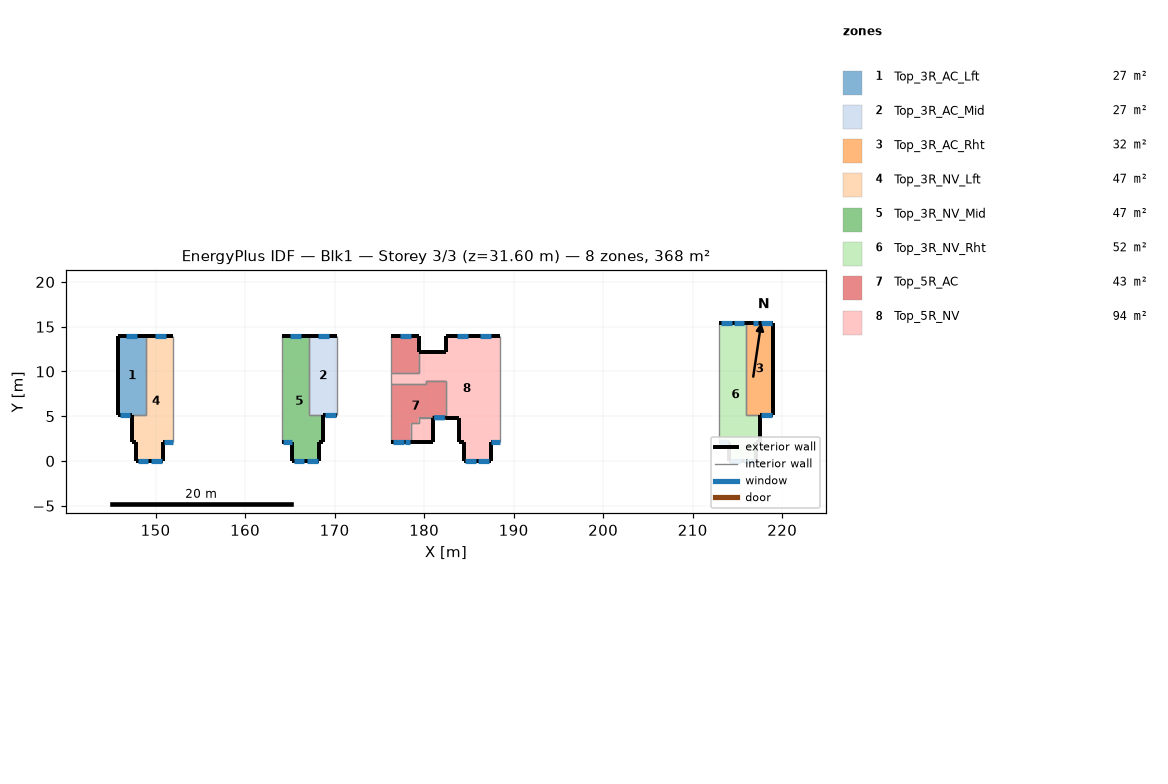
=== STOREY PLAN SPEC (per zone: floor XY polygon, exterior-wall plan segments, windows/doors) ===
zone 1: Top_3R_AC_Lft  (26.9 m²)
  floor: (148.91, 13.92) (148.91, 5.08) (145.86, 5.08) (145.86, 13.92)
  exterior wall: (145.86, 13.92) – (145.86, 5.08)  [8.8 m]
  exterior wall: (148.91, 13.92) – (145.86, 13.92)  [3.0 m]
    window: (147.89, 13.92) – (146.69, 13.92)  [1.8 m²]
  exterior wall: (145.86, 5.08) – (147.34, 5.08)  [1.5 m]
    window: (146.00, 5.08) – (147.20, 5.08)  [1.8 m²]
  interior walls: 2
zone 2: Top_3R_AC_Mid  (26.9 m²)
  floor: (170.24, 13.92) (170.24, 5.08) (167.19, 5.08) (167.19, 13.92)
  exterior wall: (168.76, 5.08) – (170.24, 5.08)  [1.5 m]
    window: (168.94, 5.08) – (170.14, 5.08)  [1.8 m²]
  exterior wall: (170.24, 13.92) – (167.19, 13.92)  [3.0 m]
    window: (169.34, 13.92) – (168.14, 13.92)  [1.8 m²]
  interior walls: 3
zone 3: Top_3R_AC_Rht  (31.6 m²)
  floor: (219.01, 15.45) (219.01, 5.08) (215.96, 5.08) (215.96, 15.45)
  exterior wall: (217.52, 5.08) – (219.01, 5.08)  [1.5 m]
    window: (217.67, 5.08) – (218.87, 5.08)  [1.8 m²]
  exterior wall: (219.01, 15.45) – (215.96, 15.45)  [3.0 m]
    window: (218.84, 15.45) – (217.64, 15.45)  [1.8 m²]
    window: (217.32, 15.45) – (216.72, 15.45)  [0.9 m²]
  exterior wall: (219.01, 5.08) – (219.01, 15.45)  [10.4 m]
  interior walls: 2
zone 4: Top_3R_NV_Lft  (47.0 m²)
  floor: (151.95, 13.92) (151.95, 2.13) (150.85, 2.13) (150.85, 0.00) (147.85, 0.00) (147.85, 2.13) (147.34, 2.13) (147.34, 5.08) (148.91, 5.08) (148.91, 13.92)
  exterior wall: (147.85, 2.13) – (147.85, 0.00)  [2.1 m]
  exterior wall: (147.34, 2.13) – (147.85, 2.13)  [0.5 m]
  exterior wall: (147.34, 5.08) – (147.34, 2.13)  [3.0 m]
  exterior wall: (151.95, 13.92) – (148.91, 13.92)  [3.0 m]
    window: (151.13, 13.92) – (149.93, 13.92)  [1.7 m²]
  exterior wall: (150.85, 2.13) – (151.95, 2.13)  [1.1 m]
    window: (150.90, 2.13) – (151.90, 2.13)  [1.1 m²]
  exterior wall: (150.85, 0.00) – (150.85, 2.13)  [2.1 m]
  exterior wall: (147.85, 0.00) – (150.85, 0.00)  [3.0 m]
    window: (148.00, 0.00) – (149.20, 0.00)  [1.7 m²]
    window: (149.49, 0.00) – (150.69, 0.00)  [1.7 m²]
  interior walls: 3
zone 5: Top_3R_NV_Mid  (47.0 m²)
  floor: (167.19, 13.92) (167.19, 5.08) (168.76, 5.08) (168.76, 2.13) (168.25, 2.13) (168.25, 0.00) (165.25, 0.00) (165.25, 2.13) (164.15, 2.13) (164.15, 13.92)
  exterior wall: (165.25, 2.13) – (165.25, 0.00)  [2.1 m]
  exterior wall: (164.15, 2.13) – (165.25, 2.13)  [1.1 m]
    window: (164.21, 2.13) – (165.21, 2.13)  [1.1 m²]
  exterior wall: (167.19, 13.92) – (164.15, 13.92)  [3.0 m]
    window: (166.25, 13.92) – (165.05, 13.92)  [1.7 m²]
  exterior wall: (168.76, 2.13) – (168.76, 5.08)  [3.0 m]
  exterior wall: (168.25, 2.13) – (168.76, 2.13)  [0.5 m]
  exterior wall: (168.25, 0.00) – (168.25, 2.13)  [2.1 m]
  exterior wall: (165.25, 0.00) – (168.25, 0.00)  [3.0 m]
    window: (165.42, 0.00) – (166.62, 0.00)  [1.7 m²]
    window: (166.90, 0.00) – (168.10, 0.00)  [1.7 m²]
  interior walls: 3
zone 6: Top_3R_NV_Rht  (51.6 m²)
  floor: (215.96, 15.45) (215.96, 5.08) (217.52, 5.08) (217.52, 2.13) (217.02, 2.13) (217.02, 0.00) (214.02, 0.00) (214.02, 2.13) (212.91, 2.13) (212.91, 15.45)
  exterior wall: (214.02, 2.13) – (214.02, 0.00)  [2.1 m]
  exterior wall: (212.91, 2.13) – (214.02, 2.13)  [1.1 m]
    window: (212.96, 2.13) – (213.96, 2.13)  [1.1 m²]
  exterior wall: (215.96, 15.45) – (212.91, 15.45)  [3.0 m]
    window: (214.37, 15.45) – (213.17, 15.45)  [1.7 m²]
    window: (215.76, 15.45) – (214.56, 15.45)  [1.7 m²]
  exterior wall: (217.52, 2.13) – (217.52, 5.08)  [3.0 m]
  exterior wall: (217.02, 2.13) – (217.52, 2.13)  [0.5 m]
  exterior wall: (217.02, 0.00) – (217.02, 2.13)  [2.1 m]
  exterior wall: (214.02, 0.00) – (217.02, 0.00)  [3.0 m]
    window: (214.19, 0.00) – (215.39, 0.00)  [1.7 m²]
    window: (215.68, 0.00) – (216.88, 0.00)  [1.7 m²]
  interior walls: 3
zone 7: Top_5R_AC  (42.7 m²)
  floor: (182.43, 8.98) (182.43, 4.83) (179.39, 4.83) (179.39, 4.22) (178.50, 4.22) (178.50, 2.13) (176.34, 2.13) (176.34, 8.56) (180.19, 8.56) (180.19, 8.98)
  floor: (179.39, 13.92) (179.39, 9.78) (176.34, 9.78) (176.34, 13.92)
  exterior wall: (176.34, 2.13) – (178.50, 2.13)  [2.2 m]
    window: (176.51, 2.13) – (177.71, 2.13)  [1.8 m²]
    window: (177.82, 2.13) – (178.42, 2.13)  [0.9 m²]
  exterior wall: (179.39, 13.92) – (176.34, 13.92)  [3.0 m]
    window: (178.51, 13.92) – (177.31, 13.92)  [1.8 m²]
  exterior wall: (179.39, 12.12) – (179.39, 13.92)  [1.8 m]
  exterior wall: (180.95, 4.83) – (182.43, 4.83)  [1.5 m]
    window: (181.12, 4.83) – (182.32, 4.83)  [1.8 m²]
  interior walls: 12
zone 8: Top_5R_NV  (94.0 m²)
  floor: (188.53, 13.92) (188.53, 2.12) (187.42, 2.12) (187.42, -0.00) (184.42, 0.00) (184.42, 2.13) (183.92, 2.13) (183.92, 4.83) (182.43, 4.83) (182.43, 8.98) (180.19, 8.98) (180.19, 8.56) (176.34, 8.56) (176.34, 9.78) (179.39, 9.78) (179.39, 12.12) (182.43, 12.12) (182.43, 13.92)
  floor: (180.95, 4.83) (180.95, 2.13) (178.50, 2.13) (178.50, 4.22) (179.39, 4.22) (179.39, 4.83)
  exterior wall: (183.92, 4.83) – (183.92, 2.13)  [2.7 m]
  exterior wall: (187.42, 2.12) – (188.53, 2.12)  [1.1 m]
    window: (187.48, 2.12) – (188.48, 2.12)  [1.1 m²]
  exterior wall: (187.42, -0.00) – (187.42, 2.12)  [2.1 m]
  exterior wall: (184.42, 0.00) – (187.42, -0.00)  [3.0 m]
    window: (184.58, 0.00) – (185.78, -0.00)  [1.7 m²]
    window: (186.06, -0.00) – (187.26, -0.00)  [1.7 m²]
  exterior wall: (184.42, 2.13) – (184.42, 0.00)  [2.1 m]
  exterior wall: (183.92, 2.13) – (184.42, 2.13)  [0.5 m]
  exterior wall: (182.43, 4.83) – (183.92, 4.83)  [1.5 m]
  exterior wall: (182.43, 12.12) – (179.39, 12.12)  [3.0 m]
  exterior wall: (182.43, 13.92) – (182.43, 12.12)  [1.8 m]
  exterior wall: (188.53, 13.92) – (182.43, 13.92)  [6.1 m]
    window: (187.46, 13.92) – (186.26, 13.92)  [1.7 m²]
    window: (184.87, 13.92) – (183.67, 13.92)  [1.7 m²]
  exterior wall: (180.95, 2.13) – (180.95, 4.83)  [2.7 m]
  exterior wall: (178.50, 2.13) – (180.95, 2.13)  [2.5 m]
  interior walls: 12

=== DERIVED (storey summary) ===
Building: Blk1
Storey: 3 of 3  (floor level z = 31.60 m)
Storey gross floor area: 367.7 m²
Zones on this storey: 8
  - Top_3R_AC_Lft: floor 26.9 m²; exterior wall 13.4 m (37.4 m²); 2 window(s) 3.6 m²; WWR 9.7%
  - Top_3R_AC_Mid: floor 26.9 m²; exterior wall 4.5 m (12.7 m²); 2 window(s) 3.6 m²; WWR 28.6%
  - Top_3R_AC_Rht: floor 31.6 m²; exterior wall 14.9 m (41.7 m²); 3 window(s) 4.5 m²; WWR 10.9%
  - Top_3R_NV_Lft: floor 47.0 m²; exterior wall 14.9 m (41.6 m²); 4 window(s) 6.2 m²; WWR 14.9%
  - Top_3R_NV_Mid: floor 47.0 m²; exterior wall 14.9 m (41.6 m²); 4 window(s) 6.2 m²; WWR 14.9%
  - Top_3R_NV_Rht: floor 51.6 m²; exterior wall 14.9 m (41.6 m²); 5 window(s) 7.9 m²; WWR 19.0%
  - Top_5R_AC: floor 42.7 m²; exterior wall 8.5 m (23.8 m²); 4 window(s) 6.4 m²; WWR 26.8%
  - Top_5R_NV: floor 94.0 m²; exterior wall 29.2 m (81.6 m²); 5 window(s) 7.9 m²; WWR 9.7%
Zone adjacency (shared interzone walls):
  - Top_3R_AC_Lft ↔ Top_3R_NV_Lft
  - Top_3R_AC_Mid ↔ Top_3R_NV_Mid
  - Top_3R_AC_Rht ↔ Top_3R_NV_Rht
  - Top_5R_AC ↔ Top_5R_NV